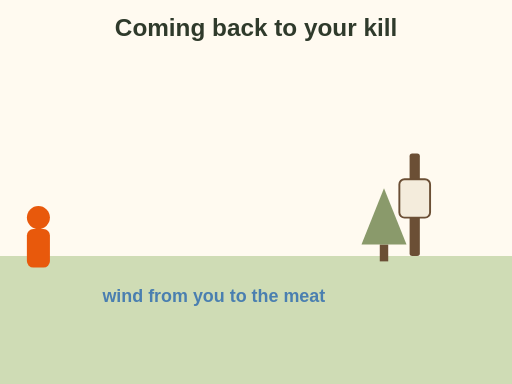
t = 0.00 s
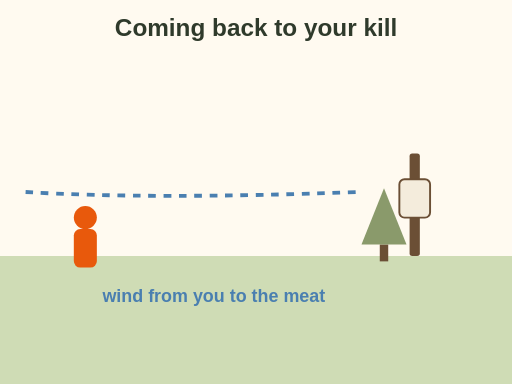
t = 1.00 s
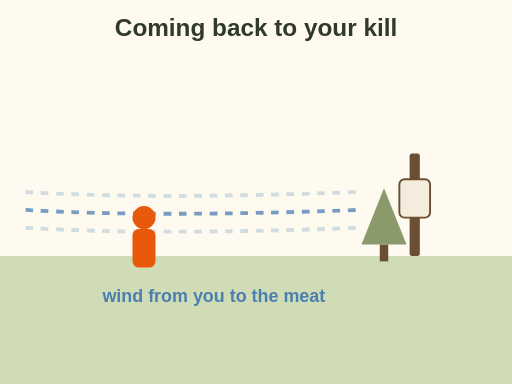
t = 2.25 s
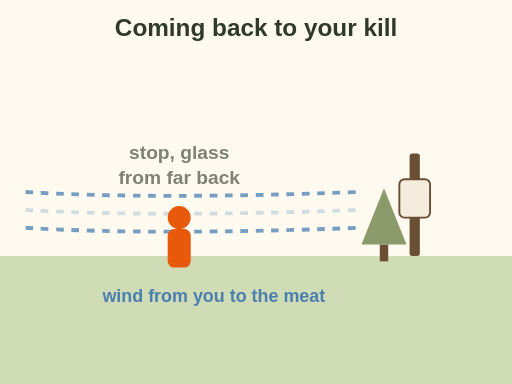
t = 3.25 s
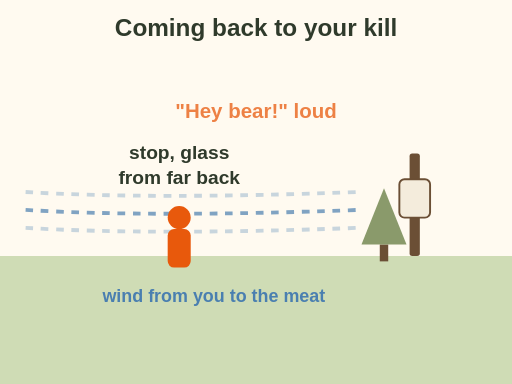
t = 4.30 s
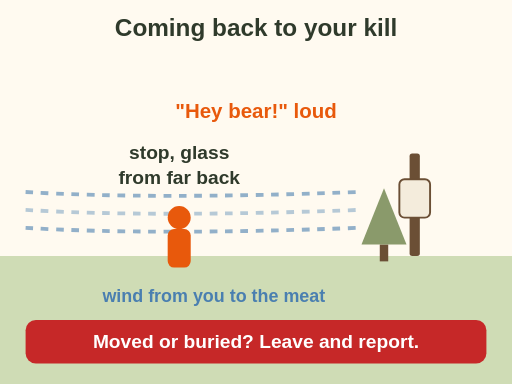
t = 5.40 s

The animated SVG that drew these frames (rendered in a browser with its animation timeline set to each time). Animation: 7 SMIL elements (animate=6,animateMotion=1); one cycle of 5.40 s, repeats indefinitely.

<svg xmlns="http://www.w3.org/2000/svg" viewBox="0 0 400 300" font-family="sans-serif" role="img" aria-label="Animation: returning to a kill. Come in from upwind so your scent reaches the kill before you do, stop far back and glass the meat, then call out loudly. If the carcass was moved or buried, leave and report it.">
<rect x="0" y="0" width="400" height="300" rx="0" fill="#fffaf0"/>
<text x="200" y="28" font-size="19" font-weight="bold" fill="#2f3a2b" text-anchor="middle">Coming back to your kill</text>
<rect x="0" y="200" width="400" height="100" rx="0" fill="#cfdcb5"/><g transform="translate(300 202) scale(1.1)"><rect x="-3" y="-10" width="6" height="12" fill="#6b4f35"/><path d="M0 -50 L16 -10 L-16 -10 Z" fill="#8a9a6b"/></g><rect x="320" y="120" width="8" height="80" rx="2" fill="#6b4f35"/><rect x="312" y="140" width="24" height="30" rx="4" fill="#f4ecdc" stroke="#6b4f35" stroke-width="1.5"/><g opacity="0"><animate attributeName="opacity" values="0;1;0" begin="0s" dur="2s" repeatCount="indefinite"/><path d="M20 150 q100 6 260 0" fill="none" stroke="#4a7fb0" stroke-width="3" stroke-dasharray="6 6"/></g><g opacity="0"><animate attributeName="opacity" values="0;1;0" begin="1s" dur="2s" repeatCount="indefinite"/><path d="M20 164 q100 6 260 0" fill="none" stroke="#4a7fb0" stroke-width="3" stroke-dasharray="6 6"/></g><g opacity="0"><animate attributeName="opacity" values="0;1;0" begin="2s" dur="2s" repeatCount="indefinite"/><path d="M20 178 q100 6 260 0" fill="none" stroke="#4a7fb0" stroke-width="3" stroke-dasharray="6 6"/></g><g><circle cx="0" cy="-30" r="9" fill="#e8590c"/><rect x="-9" y="-21" width="18" height="30" rx="5" fill="#e8590c"/><animateMotion dur="3s" fill="freeze" path="M30 200 L140 200"/></g><g opacity="0"><animate attributeName="opacity" from="0" to="1" begin="3.0s" dur="0.4s" fill="freeze"/><text x="140" y="124" font-size="15" font-weight="bold" fill="#2f3a2b" text-anchor="middle">stop, glass</text><text x="140" y="144" font-size="15" font-weight="bold" fill="#2f3a2b" text-anchor="middle">from far back</text></g><g opacity="0"><animate attributeName="opacity" from="0" to="1" begin="4.0s" dur="0.4s" fill="freeze"/><text x="200" y="92" font-size="16" font-weight="bold" fill="#e8590c" text-anchor="middle">&quot;Hey bear!&quot; loud</text></g><text x="80" y="236" font-size="14" font-weight="bold" fill="#4a7fb0" text-anchor="start">wind from you to the meat</text><g opacity="0"><animate attributeName="opacity" from="0" to="1" begin="5.0s" dur="0.4s" fill="freeze"/><rect x="20" y="250" width="360" height="34" rx="8" fill="#c62828"/><text x="200" y="272.0" font-size="15" font-weight="bold" fill="#fff" text-anchor="middle">Moved or buried? Leave and report.</text></g>
</svg>
